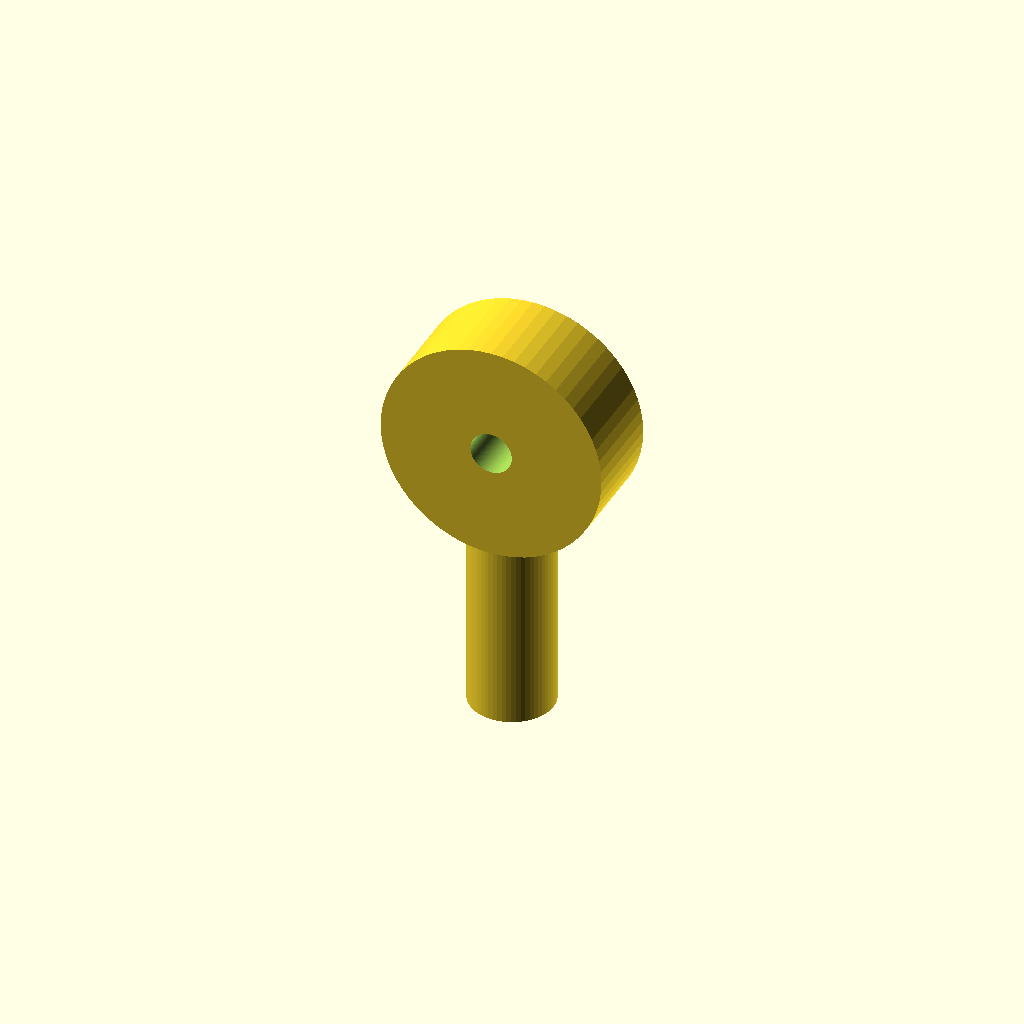
Cell 1 — every parameter at its default value.
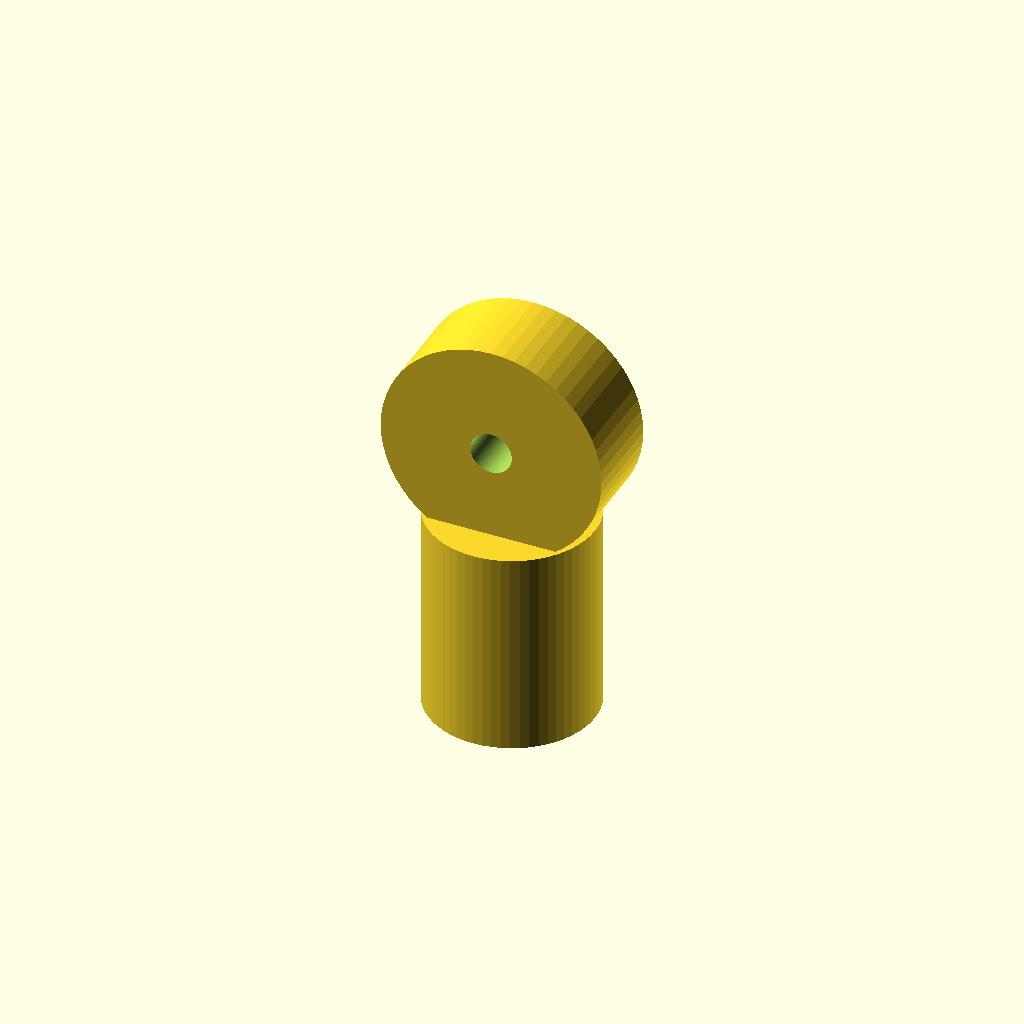
Cell 2: the same model with shaft_d = 24.
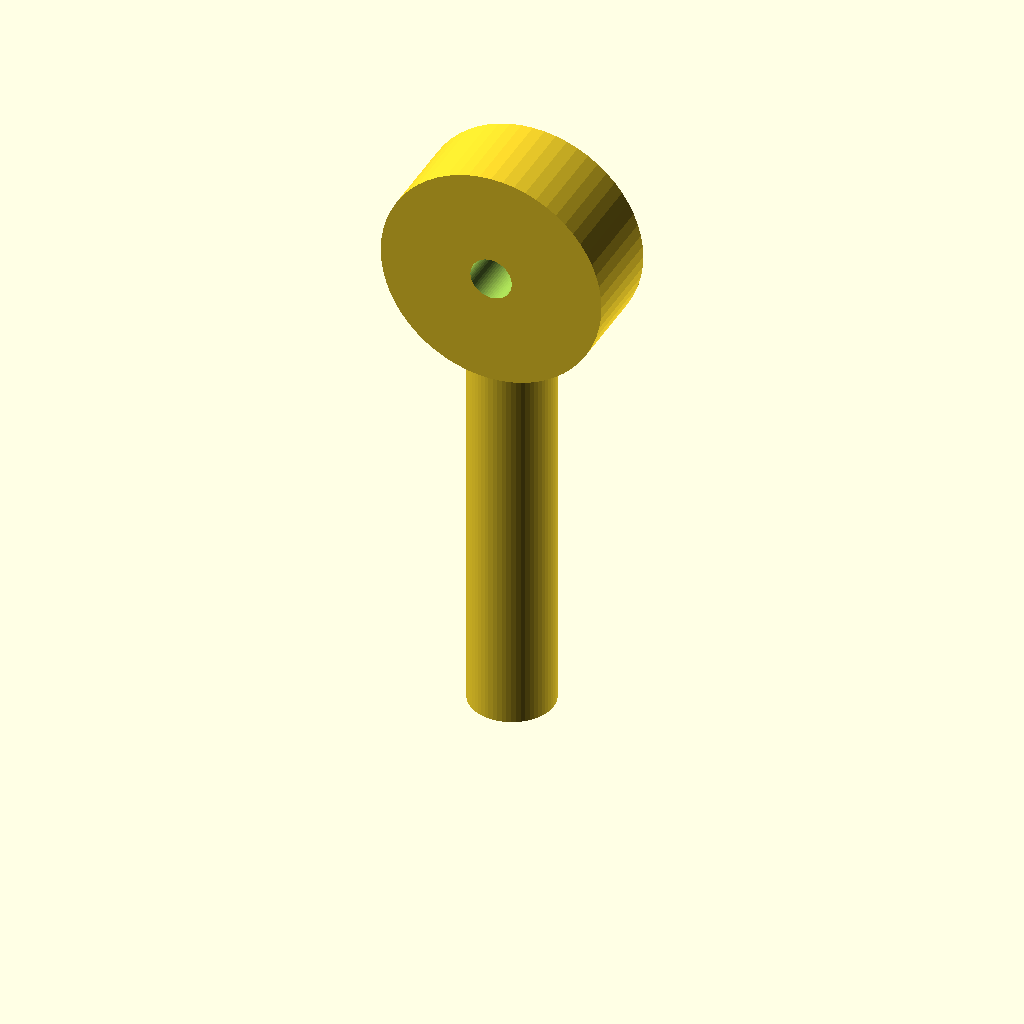
Cell 3 — shaft_l set to 56, the other parameters unchanged.
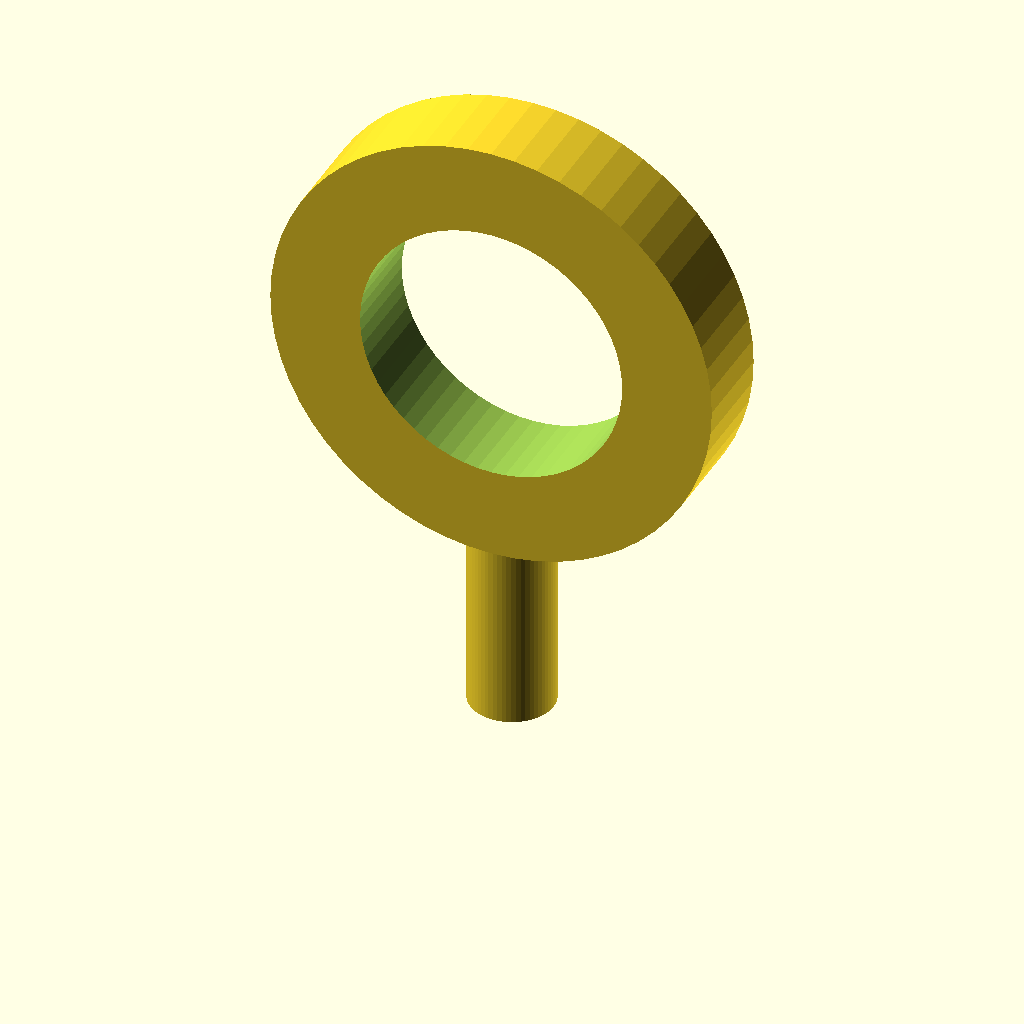
Cell 4 — eye_outer_d set to 64, the other parameters unchanged.
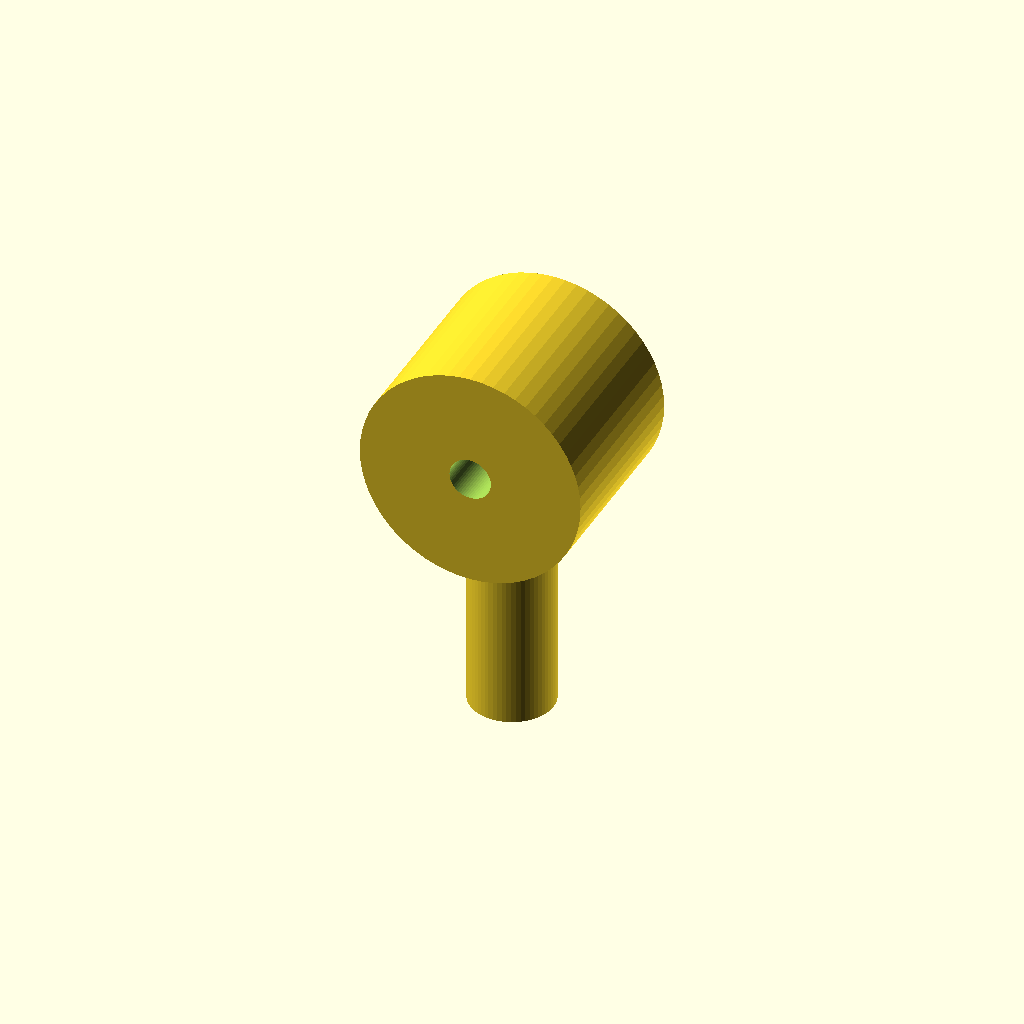
Cell 5: eye_t = 26 (everything else at default).
One fixed orthographic camera (rotation 55°, 0°, 25°; colour scheme Cornfield) for every cell.
Source of the model, optional_data/data/parts/part_0614.scad:
// Flat-eye bolt with a smooth shaft.
$fn = 60;
eps = 0.02;
shaft_d = 12;
shaft_l = 28;
eye_outer_d = 32;
eye_inner_d = eye_outer_d - 2 * 13;
eye_t = 13;
module eye() {
    translate([0, -eye_t / 2, shaft_l + eye_outer_d / 2 - 1]) rotate([-90, 0, 0])
        difference() { cylinder(d = eye_outer_d, h = eye_t); translate([0, 0, -eps]) cylinder(d = eye_inner_d, h = eye_t + 2 * eps); }
}
union() { cylinder(d = shaft_d, h = shaft_l + 2); eye(); }
Parameter table extracted from the source (name, type, default, range or options):
eps: number, default 0.02
shaft_d: number, default 12
shaft_l: number, default 28
eye_outer_d: number, default 32
eye_t: number, default 13
